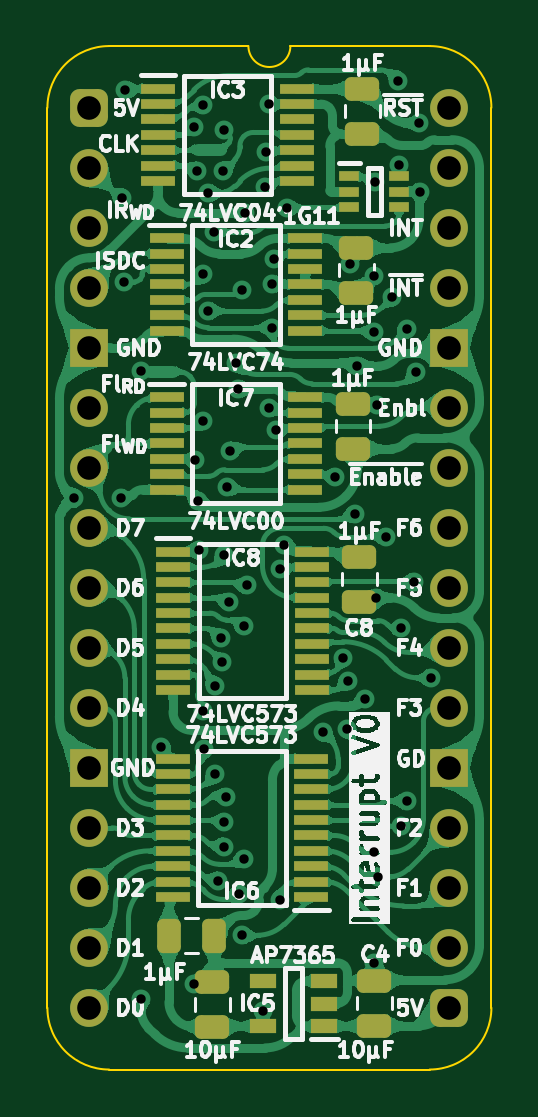
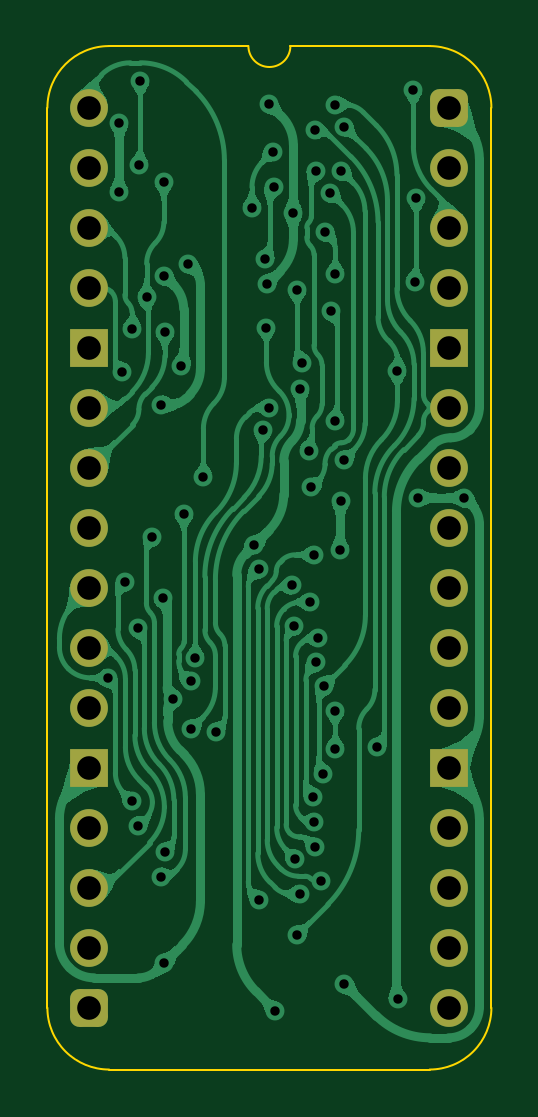
Circuit board: 11 layer files. Board 18.8 x 43.3 mm.
- bottom_copper: Flags Enable Interrupt-B_Cu.gbl (124467 bytes)
- bottom_mask: Flags Enable Interrupt-B_Mask.gbs (1967 bytes)
- paste: Flags Enable Interrupt-B_Paste.gbp (478 bytes)
- bottom_silk: Flags Enable Interrupt-B_Silkscreen.gbo (479 bytes)
- outline: Flags Enable Interrupt-Edge_Cuts.gm1 (1115 bytes)
- top_copper: Flags Enable Interrupt-F_Cu.gtl (274174 bytes)
- top_mask: Flags Enable Interrupt-F_Mask.gts (5251 bytes)
- paste: Flags Enable Interrupt-F_Paste.gtp (4325 bytes)
- top_silk: Flags Enable Interrupt-F_Silkscreen.gto (93217 bytes)
- drill: Flags Enable Interrupt-NPTH.drl (277 bytes)
- drill: Flags Enable Interrupt-PTH.drl (2136 bytes)

=== bottom_copper: Flags Enable Interrupt-B_Cu.gbl (124467 bytes, source omitted) ===
=== bottom_mask: Flags Enable Interrupt-B_Mask.gbs (1967 bytes, source withheld) ===
=== paste: Flags Enable Interrupt-B_Paste.gbp ===
%TF.GenerationSoftware,KiCad,Pcbnew,8.0.7*%
%TF.CreationDate,2025-01-17T07:42:36+02:00*%
%TF.ProjectId,Flags Enable Interrupt,466c6167-7320-4456-9e61-626c6520496e,V1*%
%TF.SameCoordinates,Original*%
%TF.FileFunction,Paste,Bot*%
%TF.FilePolarity,Positive*%
%FSLAX46Y46*%
G04 Gerber Fmt 4.6, Leading zero omitted, Abs format (unit mm)*
G04 Created by KiCad (PCBNEW 8.0.7) date 2025-01-17 07:42:36*
%MOMM*%
%LPD*%
G01*
G04 APERTURE LIST*
G04 APERTURE END LIST*
M02*

=== bottom_silk: Flags Enable Interrupt-B_Silkscreen.gbo ===
%TF.GenerationSoftware,KiCad,Pcbnew,8.0.7*%
%TF.CreationDate,2025-01-17T07:42:36+02:00*%
%TF.ProjectId,Flags Enable Interrupt,466c6167-7320-4456-9e61-626c6520496e,V1*%
%TF.SameCoordinates,Original*%
%TF.FileFunction,Legend,Bot*%
%TF.FilePolarity,Positive*%
%FSLAX46Y46*%
G04 Gerber Fmt 4.6, Leading zero omitted, Abs format (unit mm)*
G04 Created by KiCad (PCBNEW 8.0.7) date 2025-01-17 07:42:36*
%MOMM*%
%LPD*%
G01*
G04 APERTURE LIST*
G04 APERTURE END LIST*
M02*

=== outline: Flags Enable Interrupt-Edge_Cuts.gm1 ===
%TF.GenerationSoftware,KiCad,Pcbnew,8.0.7*%
%TF.CreationDate,2025-01-17T07:42:36+02:00*%
%TF.ProjectId,Flags Enable Interrupt,466c6167-7320-4456-9e61-626c6520496e,V1*%
%TF.SameCoordinates,Original*%
%TF.FileFunction,Profile,NP*%
%FSLAX46Y46*%
G04 Gerber Fmt 4.6, Leading zero omitted, Abs format (unit mm)*
G04 Created by KiCad (PCBNEW 8.0.7) date 2025-01-17 07:42:36*
%MOMM*%
%LPD*%
G01*
G04 APERTURE LIST*
%TA.AperFunction,Profile*%
%ADD10C,0.100000*%
%TD*%
G04 APERTURE END LIST*
D10*
%TO.C,J1*%
X-1778000Y-38100000D02*
X-1778000Y0D01*
X6731000Y2616200D02*
X835732Y2613732D01*
X14404267Y2613733D02*
X8509000Y2616200D01*
X14404268Y-40713732D02*
X835733Y-40713733D01*
X17018000Y-38100000D02*
X17017999Y1D01*
X-1778000Y0D02*
G75*
G02*
X835732Y2613732I2613731J1D01*
G01*
X835733Y-40713733D02*
G75*
G02*
X-1778000Y-38100000I-6J2613727D01*
G01*
X8509000Y2616200D02*
G75*
G02*
X6731000Y2616200I-889000J0D01*
G01*
X14404267Y2613733D02*
G75*
G02*
X17017993Y1I-17J-2613743D01*
G01*
X17018000Y-38100000D02*
G75*
G02*
X14404268Y-40713730I-2613730J0D01*
G01*
%TD*%
M02*

=== top_copper: Flags Enable Interrupt-F_Cu.gtl (274174 bytes, source omitted) ===
=== top_mask: Flags Enable Interrupt-F_Mask.gts ===
%TF.GenerationSoftware,KiCad,Pcbnew,8.0.7*%
%TF.CreationDate,2025-01-17T07:42:36+02:00*%
%TF.ProjectId,Flags Enable Interrupt,466c6167-7320-4456-9e61-626c6520496e,V1*%
%TF.SameCoordinates,Original*%
%TF.FileFunction,Soldermask,Top*%
%TF.FilePolarity,Negative*%
%FSLAX46Y46*%
G04 Gerber Fmt 4.6, Leading zero omitted, Abs format (unit mm)*
G04 Created by KiCad (PCBNEW 8.0.7) date 2025-01-17 07:42:36*
%MOMM*%
%LPD*%
G01*
G04 APERTURE LIST*
G04 Aperture macros list*
%AMRoundRect*
0 Rectangle with rounded corners*
0 $1 Rounding radius*
0 $2 $3 $4 $5 $6 $7 $8 $9 X,Y pos of 4 corners*
0 Add a 4 corners polygon primitive as box body*
4,1,4,$2,$3,$4,$5,$6,$7,$8,$9,$2,$3,0*
0 Add four circle primitives for the rounded corners*
1,1,$1+$1,$2,$3*
1,1,$1+$1,$4,$5*
1,1,$1+$1,$6,$7*
1,1,$1+$1,$8,$9*
0 Add four rect primitives between the rounded corners*
20,1,$1+$1,$2,$3,$4,$5,0*
20,1,$1+$1,$4,$5,$6,$7,0*
20,1,$1+$1,$6,$7,$8,$9,0*
20,1,$1+$1,$8,$9,$2,$3,0*%
G04 Aperture macros list end*
%ADD10R,0.875000X0.450000*%
%ADD11RoundRect,0.250000X-0.475000X0.250000X-0.475000X-0.250000X0.475000X-0.250000X0.475000X0.250000X0*%
%ADD12RoundRect,0.250000X0.475000X-0.250000X0.475000X0.250000X-0.475000X0.250000X-0.475000X-0.250000X0*%
%ADD13R,1.475000X0.450000*%
%ADD14RoundRect,0.400000X-0.400000X-0.400000X0.400000X-0.400000X0.400000X0.400000X-0.400000X0.400000X0*%
%ADD15O,1.600000X1.600000*%
%ADD16R,1.600000X1.600000*%
%ADD17RoundRect,0.250000X-0.250000X-0.475000X0.250000X-0.475000X0.250000X0.475000X-0.250000X0.475000X0*%
%ADD18R,1.150000X0.600000*%
G04 APERTURE END LIST*
D10*
%TO.C,IC1*%
X11003000Y-2906000D03*
X11003000Y-3556000D03*
X11003000Y-4206000D03*
X13127000Y-4206000D03*
X13127000Y-3556000D03*
X13127000Y-2906000D03*
%TD*%
D11*
%TO.C,C8*%
X11430000Y-19005000D03*
X11430000Y-20905000D03*
%TD*%
D12*
%TO.C,C5*%
X5207000Y-38907000D03*
X5207000Y-37007000D03*
%TD*%
D13*
%TO.C,IC3*%
X2904000Y807000D03*
X2904000Y157000D03*
X2904000Y-493000D03*
X2904000Y-1143000D03*
X2904000Y-1793000D03*
X2904000Y-2443000D03*
X2904000Y-3093000D03*
X8780000Y-3093000D03*
X8780000Y-2443000D03*
X8780000Y-1793000D03*
X8780000Y-1143000D03*
X8780000Y-493000D03*
X8780000Y157000D03*
X8780000Y807000D03*
%TD*%
D11*
%TO.C,C1*%
X11303000Y-5924000D03*
X11303000Y-7824000D03*
%TD*%
D12*
%TO.C,C4*%
X12065000Y-38857000D03*
X12065000Y-36957000D03*
%TD*%
D14*
%TO.C,J1*%
X0Y0D03*
D15*
X0Y-2540000D03*
X0Y-5080000D03*
X0Y-7620000D03*
D16*
X0Y-10160000D03*
D15*
X0Y-12700000D03*
X0Y-15240000D03*
X0Y-17780000D03*
X0Y-20320000D03*
X0Y-22860000D03*
X0Y-25400000D03*
D16*
X0Y-27940000D03*
D15*
X0Y-30480000D03*
X0Y-33020000D03*
X0Y-35560000D03*
X0Y-38100000D03*
D14*
X15240000Y-38100000D03*
D15*
X15240000Y-35560000D03*
X15240000Y-33020000D03*
X15240000Y-30480000D03*
D16*
X15240000Y-27940000D03*
D15*
X15240000Y-25400000D03*
X15240000Y-22860000D03*
X15240000Y-20320000D03*
X15240000Y-17780000D03*
X15240000Y-15240000D03*
X15240000Y-12700000D03*
D16*
X15240000Y-10160000D03*
D15*
X15240000Y-7620000D03*
X15240000Y-5080000D03*
X15240000Y-2540000D03*
X15240000Y0D03*
%TD*%
D17*
%TO.C,C2*%
X3367000Y-35052000D03*
X5267000Y-35052000D03*
%TD*%
D13*
%TO.C,IC6*%
X9398000Y-33405000D03*
X9398000Y-32755000D03*
X9398000Y-32105000D03*
X9398000Y-31455000D03*
X9398000Y-30805000D03*
X9398000Y-30155000D03*
X9398000Y-29505000D03*
X9398000Y-28855000D03*
X9398000Y-28205000D03*
X9398000Y-27555000D03*
X3522000Y-27555000D03*
X3522000Y-28205000D03*
X3522000Y-28855000D03*
X3522000Y-29505000D03*
X3522000Y-30155000D03*
X3522000Y-30805000D03*
X3522000Y-31455000D03*
X3522000Y-32105000D03*
X3522000Y-32755000D03*
X3522000Y-33405000D03*
%TD*%
D11*
%TO.C,C7*%
X11557000Y807000D03*
X11557000Y-1093000D03*
%TD*%
%TO.C,C9*%
X11159000Y-12528000D03*
X11159000Y-14428000D03*
%TD*%
D13*
%TO.C,IC2*%
X3268000Y-5528000D03*
X3268000Y-6178000D03*
X3268000Y-6828000D03*
X3268000Y-7478000D03*
X3268000Y-8128000D03*
X3268000Y-8778000D03*
X3268000Y-9428000D03*
X9144000Y-9428000D03*
X9144000Y-8778000D03*
X9144000Y-8128000D03*
X9144000Y-7478000D03*
X9144000Y-6828000D03*
X9144000Y-6178000D03*
X9144000Y-5528000D03*
%TD*%
D18*
%TO.C,IC5*%
X9936000Y-38873000D03*
X9936000Y-37923000D03*
X9936000Y-36973000D03*
X7336000Y-36973000D03*
X7336000Y-38873000D03*
%TD*%
D13*
%TO.C,IC7*%
X3268000Y-12259000D03*
X3268000Y-12909000D03*
X3268000Y-13559000D03*
X3268000Y-14209000D03*
X3268000Y-14859000D03*
X3268000Y-15509000D03*
X3268000Y-16159000D03*
X9144000Y-16159000D03*
X9144000Y-15509000D03*
X9144000Y-14859000D03*
X9144000Y-14209000D03*
X9144000Y-13559000D03*
X9144000Y-12909000D03*
X9144000Y-12259000D03*
%TD*%
%TO.C,IC8*%
X3539000Y-18792000D03*
X3539000Y-19442000D03*
X3539000Y-20092000D03*
X3539000Y-20742000D03*
X3539000Y-21392000D03*
X3539000Y-22042000D03*
X3539000Y-22692000D03*
X3539000Y-23342000D03*
X3539000Y-23992000D03*
X3539000Y-24642000D03*
X9415000Y-24642000D03*
X9415000Y-23992000D03*
X9415000Y-23342000D03*
X9415000Y-22692000D03*
X9415000Y-22042000D03*
X9415000Y-21392000D03*
X9415000Y-20742000D03*
X9415000Y-20092000D03*
X9415000Y-19442000D03*
X9415000Y-18792000D03*
%TD*%
M02*

=== paste: Flags Enable Interrupt-F_Paste.gtp ===
%TF.GenerationSoftware,KiCad,Pcbnew,8.0.7*%
%TF.CreationDate,2025-01-17T07:42:36+02:00*%
%TF.ProjectId,Flags Enable Interrupt,466c6167-7320-4456-9e61-626c6520496e,V1*%
%TF.SameCoordinates,Original*%
%TF.FileFunction,Paste,Top*%
%TF.FilePolarity,Positive*%
%FSLAX46Y46*%
G04 Gerber Fmt 4.6, Leading zero omitted, Abs format (unit mm)*
G04 Created by KiCad (PCBNEW 8.0.7) date 2025-01-17 07:42:36*
%MOMM*%
%LPD*%
G01*
G04 APERTURE LIST*
G04 Aperture macros list*
%AMRoundRect*
0 Rectangle with rounded corners*
0 $1 Rounding radius*
0 $2 $3 $4 $5 $6 $7 $8 $9 X,Y pos of 4 corners*
0 Add a 4 corners polygon primitive as box body*
4,1,4,$2,$3,$4,$5,$6,$7,$8,$9,$2,$3,0*
0 Add four circle primitives for the rounded corners*
1,1,$1+$1,$2,$3*
1,1,$1+$1,$4,$5*
1,1,$1+$1,$6,$7*
1,1,$1+$1,$8,$9*
0 Add four rect primitives between the rounded corners*
20,1,$1+$1,$2,$3,$4,$5,0*
20,1,$1+$1,$4,$5,$6,$7,0*
20,1,$1+$1,$6,$7,$8,$9,0*
20,1,$1+$1,$8,$9,$2,$3,0*%
G04 Aperture macros list end*
%ADD10R,0.875000X0.450000*%
%ADD11RoundRect,0.250000X-0.475000X0.250000X-0.475000X-0.250000X0.475000X-0.250000X0.475000X0.250000X0*%
%ADD12RoundRect,0.250000X0.475000X-0.250000X0.475000X0.250000X-0.475000X0.250000X-0.475000X-0.250000X0*%
%ADD13R,1.475000X0.450000*%
%ADD14RoundRect,0.250000X-0.250000X-0.475000X0.250000X-0.475000X0.250000X0.475000X-0.250000X0.475000X0*%
%ADD15R,1.150000X0.600000*%
G04 APERTURE END LIST*
D10*
%TO.C,IC1*%
X11003000Y-2906000D03*
X11003000Y-3556000D03*
X11003000Y-4206000D03*
X13127000Y-4206000D03*
X13127000Y-3556000D03*
X13127000Y-2906000D03*
%TD*%
D11*
%TO.C,C8*%
X11430000Y-19005000D03*
X11430000Y-20905000D03*
%TD*%
D12*
%TO.C,C5*%
X5207000Y-38907000D03*
X5207000Y-37007000D03*
%TD*%
D13*
%TO.C,IC3*%
X2904000Y807000D03*
X2904000Y157000D03*
X2904000Y-493000D03*
X2904000Y-1143000D03*
X2904000Y-1793000D03*
X2904000Y-2443000D03*
X2904000Y-3093000D03*
X8780000Y-3093000D03*
X8780000Y-2443000D03*
X8780000Y-1793000D03*
X8780000Y-1143000D03*
X8780000Y-493000D03*
X8780000Y157000D03*
X8780000Y807000D03*
%TD*%
D11*
%TO.C,C1*%
X11303000Y-5924000D03*
X11303000Y-7824000D03*
%TD*%
D12*
%TO.C,C4*%
X12065000Y-38857000D03*
X12065000Y-36957000D03*
%TD*%
D14*
%TO.C,C2*%
X3367000Y-35052000D03*
X5267000Y-35052000D03*
%TD*%
D13*
%TO.C,IC6*%
X9398000Y-33405000D03*
X9398000Y-32755000D03*
X9398000Y-32105000D03*
X9398000Y-31455000D03*
X9398000Y-30805000D03*
X9398000Y-30155000D03*
X9398000Y-29505000D03*
X9398000Y-28855000D03*
X9398000Y-28205000D03*
X9398000Y-27555000D03*
X3522000Y-27555000D03*
X3522000Y-28205000D03*
X3522000Y-28855000D03*
X3522000Y-29505000D03*
X3522000Y-30155000D03*
X3522000Y-30805000D03*
X3522000Y-31455000D03*
X3522000Y-32105000D03*
X3522000Y-32755000D03*
X3522000Y-33405000D03*
%TD*%
D11*
%TO.C,C7*%
X11557000Y807000D03*
X11557000Y-1093000D03*
%TD*%
%TO.C,C9*%
X11159000Y-12528000D03*
X11159000Y-14428000D03*
%TD*%
D13*
%TO.C,IC2*%
X3268000Y-5528000D03*
X3268000Y-6178000D03*
X3268000Y-6828000D03*
X3268000Y-7478000D03*
X3268000Y-8128000D03*
X3268000Y-8778000D03*
X3268000Y-9428000D03*
X9144000Y-9428000D03*
X9144000Y-8778000D03*
X9144000Y-8128000D03*
X9144000Y-7478000D03*
X9144000Y-6828000D03*
X9144000Y-6178000D03*
X9144000Y-5528000D03*
%TD*%
D15*
%TO.C,IC5*%
X9936000Y-38873000D03*
X9936000Y-37923000D03*
X9936000Y-36973000D03*
X7336000Y-36973000D03*
X7336000Y-38873000D03*
%TD*%
D13*
%TO.C,IC7*%
X3268000Y-12259000D03*
X3268000Y-12909000D03*
X3268000Y-13559000D03*
X3268000Y-14209000D03*
X3268000Y-14859000D03*
X3268000Y-15509000D03*
X3268000Y-16159000D03*
X9144000Y-16159000D03*
X9144000Y-15509000D03*
X9144000Y-14859000D03*
X9144000Y-14209000D03*
X9144000Y-13559000D03*
X9144000Y-12909000D03*
X9144000Y-12259000D03*
%TD*%
%TO.C,IC8*%
X3539000Y-18792000D03*
X3539000Y-19442000D03*
X3539000Y-20092000D03*
X3539000Y-20742000D03*
X3539000Y-21392000D03*
X3539000Y-22042000D03*
X3539000Y-22692000D03*
X3539000Y-23342000D03*
X3539000Y-23992000D03*
X3539000Y-24642000D03*
X9415000Y-24642000D03*
X9415000Y-23992000D03*
X9415000Y-23342000D03*
X9415000Y-22692000D03*
X9415000Y-22042000D03*
X9415000Y-21392000D03*
X9415000Y-20742000D03*
X9415000Y-20092000D03*
X9415000Y-19442000D03*
X9415000Y-18792000D03*
%TD*%
M02*

=== top_silk: Flags Enable Interrupt-F_Silkscreen.gto (93217 bytes, source omitted) ===
=== drill: Flags Enable Interrupt-NPTH.drl ===
M48
; DRILL file {KiCad 8.0.7} date 2025-01-17T07:42:38+0200
; FORMAT={-:-/ absolute / inch / decimal}
; #@! TF.CreationDate,2025-01-17T07:42:38+02:00
; #@! TF.GenerationSoftware,Kicad,Pcbnew,8.0.7
; #@! TF.FileFunction,NonPlated,1,2,NPTH
FMAT,2
INCH
%
G90
G05
M30

=== drill: Flags Enable Interrupt-PTH.drl ===
M48
; DRILL file {KiCad 8.0.7} date 2025-01-17T07:42:38+0200
; FORMAT={-:-/ absolute / inch / decimal}
; #@! TF.CreationDate,2025-01-17T07:42:38+02:00
; #@! TF.GenerationSoftware,Kicad,Pcbnew,8.0.7
; #@! TF.FileFunction,Plated,1,2,PTH
FMAT,2
INCH
; #@! TA.AperFunction,Plated,PTH,ViaDrill
T1C0.0157
; #@! TA.AperFunction,Plated,PTH,ComponentDrill
T2C0.0394
%
G90
G05
T1
X-0.025Y-0.65
X0.0521Y-0.65
X0.055Y-0.15
X0.0579Y-0.29
X0.06Y0.03
X0.0861Y-1.4861
X0.0866Y-0.4381
X0.12Y-1.065
X0.175Y-1.46
X0.1751Y-0.0314
X0.1759Y-0.5864
X0.18Y-0.105
X0.1813Y-0.6555
X0.1819Y-0.7372
X0.1899Y-0.5225
X0.19Y-0.2768
X0.19Y0.005
X0.19Y-1.005
X0.1902Y-1.0686
X0.1979Y-0.3387
X0.1982Y-0.1421
X0.2072Y-0.2068
X0.2088Y-0.9636
X0.21Y-1.11
X0.2144Y-1.2884
X0.2197Y-0.883
X0.2216Y-0.9243
X0.2227Y-0.1056
X0.2235Y-1.2313
X0.2239Y-0.0363
X0.225Y-0.745
X0.225Y-1.19
X0.228Y-1.148
X0.23Y-0.6326
X0.2324Y-0.8239
X0.2343Y-0.5714
X0.245Y-0.425
X0.2483Y-0.4685
X0.2495Y-1.3102
X0.2535Y-0.3033
X0.2541Y-1.3791
X0.2575Y-1.2513
X0.2582Y-0.8637
X0.26Y-0.175
X0.2628Y-0.7959
X0.29Y-1.505
X0.2931Y-0.1324
X0.2943Y-0.073
X0.3Y0.0062
X0.3Y-0.5
X0.3048Y-0.2935
X0.305Y-0.3663
X0.3071Y-0.2523
X0.311Y-0.5378
X0.3173Y-1.32
X0.3179Y-0.769
X0.325Y-0.7283
X0.3291Y-0.1674
X0.3891Y-1.0408
X0.41Y-0.615
X0.4233Y-0.9174
X0.43Y-1.035
X0.4312Y-0.956
X0.435Y-0.26
X0.4425Y-0.6765
X0.4467Y-0.4304
X0.46Y-0.9846
X0.474Y-0.3731
X0.4741Y-1.2409
X0.475Y-1.425
X0.475Y-0.28
X0.476Y-0.1237
X0.4776Y-0.8167
X0.48Y-0.495
X0.4808Y-1.2817
X0.495Y-0.715
X0.5046Y-0.3157
X0.515Y0.045
X0.5168Y-0.095
X0.5192Y-0.8675
X0.5194Y-1.1971
X0.5291Y-0.3685
X0.5291Y-1.1556
X0.5411Y-0.7902
X0.545Y-0.4404
X0.5499Y-0.025
X0.5507Y-0.14
X0.5685Y-0.95
T2
X0.0Y0.0
X0.0Y-0.1
X0.0Y-0.2
X0.0Y-0.3
X0.0Y-0.4
X0.0Y-0.5
X0.0Y-0.6
X0.0Y-0.7
X0.0Y-0.8
X0.0Y-0.9
X0.0Y-1.0
X0.0Y-1.1
X0.0Y-1.2
X0.0Y-1.3
X0.0Y-1.4
X0.0Y-1.5
X0.6Y0.0
X0.6Y-0.1
X0.6Y-0.2
X0.6Y-0.3
X0.6Y-0.4
X0.6Y-0.5
X0.6Y-0.6
X0.6Y-0.7
X0.6Y-0.8
X0.6Y-0.9
X0.6Y-1.0
X0.6Y-1.1
X0.6Y-1.2
X0.6Y-1.3
X0.6Y-1.4
X0.6Y-1.5
M30
